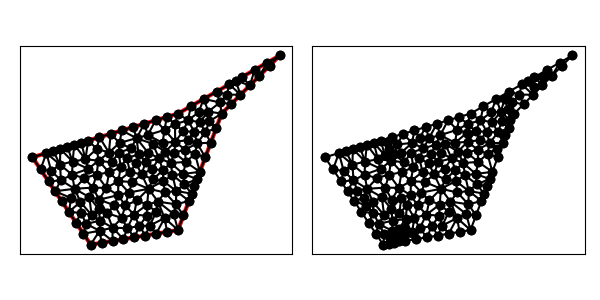

The table this chart was drawn from, first rows:
1.700000000000000000e+01, 1.400000000000000000e+01, 1.000000000000000000e+01, 1.000000000000000000e+01, 0.000000000000000000e+00, 7.000000000000000000e+00, 4.000000000000000000e+00, 1.000000000000000000e+00, 1.000000000000000000e+01, 2.000000000000000000e+00, 1.300000000000000000e+01, 1.000000000000000000e+01, 8.216479133221010756e+00, 6.205030804209473949e+00, 8.952431711861619235e+00, 6.103339854259528074e+00, 8.701404695868481198e+00, 6.924157528147413032e+00, 8.623438513650370396e+00, 6.410842728872137464e+00, 0.000000000000000000e+00, 5.000000000000000000e-01
1.700000000000000000e+01, 1.400000000000000000e+01, 1.000000000000000000e+01, 1.000000000000000000e+01, 0.000000000000000000e+00, 7.000000000000000000e+00, 4.000000000000000000e+00, 1.000000000000000000e+00, 1.000000000000000000e+01, 2.000000000000000000e+00, 1.300000000000000000e+01, 1.000000000000000000e+01, 1.264527057362662177e+01, 1.151158318492949917e+01, 1.287772652912890337e+01, 1.076872008027782357e+01, 1.335806641324248645e+01, 1.131099823802907522e+01, 1.296035450533266875e+01, 1.119710050107879873e+01, 1.000000000000000000e+00, 3.006825151882403513e-01
1.700000000000000000e+01, 1.400000000000000000e+01, 1.000000000000000000e+01, 1.000000000000000000e+01, 0.000000000000000000e+00, 7.000000000000000000e+00, 4.000000000000000000e+00, 1.000000000000000000e+00, 1.000000000000000000e+01, 2.000000000000000000e+00, 1.300000000000000000e+01, 1.000000000000000000e+01, 1.558578643762690419e+01, 1.258578643762690419e+01, 1.629289321881345387e+01, 1.329289321881345209e+01, 1.613175685787554059e+01, 1.350386106164316580e+01, 1.600347883810529837e+01, 1.312751357269450558e+01, 1.000000000000000000e+00, 5.000000000000000000e-01
1.700000000000000000e+01, 1.400000000000000000e+01, 1.000000000000000000e+01, 1.000000000000000000e+01, 0.000000000000000000e+00, 7.000000000000000000e+00, 4.000000000000000000e+00, 1.000000000000000000e+00, 1.000000000000000000e+01, 2.000000000000000000e+00, 1.300000000000000000e+01, 1.000000000000000000e+01, 1.335806641324248645e+01, 1.131099823802907522e+01, 1.429289321881345209e+01, 1.129289321881345209e+01, 1.352702743150216236e+01, 1.201544424657266497e+01, 1.372599568785270030e+01, 1.153977856780506350e+01, 1.000000000000000000e+00, 4.648715793905504046e-01
1.700000000000000000e+01, 1.400000000000000000e+01, 1.000000000000000000e+01, 1.000000000000000000e+01, 0.000000000000000000e+00, 7.000000000000000000e+00, 4.000000000000000000e+00, 1.000000000000000000e+00, 1.000000000000000000e+01, 2.000000000000000000e+00, 1.300000000000000000e+01, 1.000000000000000000e+01, 5.883218611201631809e+00, 4.397234180546998772e+00, 5.902534892287606638e+00, 5.364790865756669191e+00, 5.078179919546325749e+00, 4.897277113383243119e+00, 5.621311141011855028e+00, 4.886434053228970065e+00, 0.000000000000000000e+00, 5.000000000000000000e-01
1.700000000000000000e+01, 1.400000000000000000e+01, 1.000000000000000000e+01, 1.000000000000000000e+01, 0.000000000000000000e+00, 7.000000000000000000e+00, 4.000000000000000000e+00, 1.000000000000000000e+00, 1.000000000000000000e+01, 2.000000000000000000e+00, 1.300000000000000000e+01, 1.000000000000000000e+01, 1.396114900256439206e+01, 1.226351371575108118e+01, 1.352702743150216236e+01, 1.201544424657266497e+01, 1.429289321881345209e+01, 1.129289321881345209e+01, 1.392702321762666884e+01, 1.185728372704573275e+01, 1.000000000000000000e+00, 4.648715793905504046e-01
1.700000000000000000e+01, 1.400000000000000000e+01, 1.000000000000000000e+01, 1.000000000000000000e+01, 0.000000000000000000e+00, 7.000000000000000000e+00, 4.000000000000000000e+00, 1.000000000000000000e+00, 1.000000000000000000e+01, 2.000000000000000000e+00, 1.300000000000000000e+01, 1.000000000000000000e+01, 1.629289321881345387e+01, 1.329289321881345209e+01, 1.700000000000000000e+01, 1.400000000000000000e+01, 1.613175685787554059e+01, 1.350386106164316580e+01, 1.647488335889633149e+01, 1.359891809348553871e+01, 1.000000000000000000e+00, 5.000000000000000000e-01
1.700000000000000000e+01, 1.400000000000000000e+01, 1.000000000000000000e+01, 1.000000000000000000e+01, 0.000000000000000000e+00, 7.000000000000000000e+00, 4.000000000000000000e+00, 1.000000000000000000e+00, 1.000000000000000000e+01, 2.000000000000000000e+00, 1.300000000000000000e+01, 1.000000000000000000e+01, 1.613175685787554059e+01, 1.350386106164316580e+01, 1.526351371575108118e+01, 1.300772212328633337e+01, 1.558578643762690419e+01, 1.258578643762690419e+01, 1.566035233708450924e+01, 1.303245654085213268e+01, 1.000000000000000000e+00, 5.000000000000000000e-01
1.700000000000000000e+01, 1.400000000000000000e+01, 1.000000000000000000e+01, 1.000000000000000000e+01, 0.000000000000000000e+00, 7.000000000000000000e+00, 4.000000000000000000e+00, 1.000000000000000000e+00, 1.000000000000000000e+01, 2.000000000000000000e+00, 1.300000000000000000e+01, 1.000000000000000000e+01, 1.287772652912890337e+01, 1.076872008027782357e+01, 1.300000000000000000e+01, 1.000000000000000000e+01, 1.364644660940672694e+01, 1.064644660940672694e+01, 1.317472437951187736e+01, 1.047172222989484958e+01, 0.000000000000000000e+00, 3.006825151882403513e-01
1.700000000000000000e+01, 1.400000000000000000e+01, 1.000000000000000000e+01, 1.000000000000000000e+01, 0.000000000000000000e+00, 7.000000000000000000e+00, 4.000000000000000000e+00, 1.000000000000000000e+00, 1.000000000000000000e+01, 2.000000000000000000e+00, 1.300000000000000000e+01, 1.000000000000000000e+01, 1.176351371575108118e+01, 1.100772212328633159e+01, 1.208483873226438909e+01, 1.013953921003410841e+01, 1.287772652912890337e+01, 1.076872008027782357e+01, 1.224202632571478944e+01, 1.063866047119942060e+01, 1.000000000000000000e+00, 3.006825151882403513e-01
1.700000000000000000e+01, 1.400000000000000000e+01, 1.000000000000000000e+01, 1.000000000000000000e+01, 0.000000000000000000e+00, 7.000000000000000000e+00, 4.000000000000000000e+00, 1.000000000000000000e+00, 1.000000000000000000e+01, 2.000000000000000000e+00, 1.300000000000000000e+01, 1.000000000000000000e+01, 1.300000000000000000e+01, 1.000000000000000000e+01, 1.287772652912890337e+01, 1.076872008027782357e+01, 1.208483873226438909e+01, 1.013953921003410841e+01, 1.265418842046443082e+01, 1.030275309677064399e+01, 0.000000000000000000e+00, 3.006825151882403513e-01
1.700000000000000000e+01, 1.400000000000000000e+01, 1.000000000000000000e+01, 1.000000000000000000e+01, 0.000000000000000000e+00, 7.000000000000000000e+00, 4.000000000000000000e+00, 1.000000000000000000e+00, 1.000000000000000000e+01, 2.000000000000000000e+00, 1.300000000000000000e+01, 1.000000000000000000e+01, 1.526351371575108118e+01, 1.300772212328633337e+01, 1.439527057362662177e+01, 1.251158318492949917e+01, 1.493933982822017725e+01, 1.193933982822017725e+01, 1.486604137253262614e+01, 1.248621504547867112e+01, 1.000000000000000000e+00, 3.373431087526477801e-01
1.700000000000000000e+01, 1.400000000000000000e+01, 1.000000000000000000e+01, 1.000000000000000000e+01, 0.000000000000000000e+00, 7.000000000000000000e+00, 4.000000000000000000e+00, 1.000000000000000000e+00, 1.000000000000000000e+01, 2.000000000000000000e+00, 1.300000000000000000e+01, 1.000000000000000000e+01, 1.088175685787554059e+01, 1.050386106164316580e+01, 1.068275067545254409e+01, 9.536464767003481668e+00, 1.141309729304850507e+01, 1.008988052034754013e+01, 1.099253494212553051e+01, 1.004340211633139468e+01, 1.000000000000000000e+00, 3.336146522191072994e-01
1.700000000000000000e+01, 1.400000000000000000e+01, 1.000000000000000000e+01, 1.000000000000000000e+01, 0.000000000000000000e+00, 7.000000000000000000e+00, 4.000000000000000000e+00, 1.000000000000000000e+00, 1.000000000000000000e+01, 2.000000000000000000e+00, 1.300000000000000000e+01, 1.000000000000000000e+01, 1.335806641324248645e+01, 1.131099823802907522e+01, 1.287772652912890337e+01, 1.076872008027782357e+01, 1.364644660940672694e+01, 1.064644660940672694e+01, 1.329407985059270381e+01, 1.090872164257120858e+01, 0.000000000000000000e+00, 3.006825151882403513e-01
1.700000000000000000e+01, 1.400000000000000000e+01, 1.000000000000000000e+01, 1.000000000000000000e+01, 0.000000000000000000e+00, 7.000000000000000000e+00, 4.000000000000000000e+00, 1.000000000000000000e+00, 1.000000000000000000e+01, 2.000000000000000000e+00, 1.300000000000000000e+01, 1.000000000000000000e+01, 1.176351371575108118e+01, 1.100772212328633159e+01, 1.287772652912890337e+01, 1.076872008027782357e+01, 1.264527057362662177e+01, 1.151158318492949917e+01, 1.242883693950220270e+01, 1.109600846283121633e+01, 1.000000000000000000e+00, 3.006825151882403513e-01
1.700000000000000000e+01, 1.400000000000000000e+01, 1.000000000000000000e+01, 1.000000000000000000e+01, 0.000000000000000000e+00, 7.000000000000000000e+00, 4.000000000000000000e+00, 1.000000000000000000e+00, 1.000000000000000000e+01, 2.000000000000000000e+00, 1.300000000000000000e+01, 1.000000000000000000e+01, 1.429289321881345209e+01, 1.129289321881345209e+01, 1.335806641324248645e+01, 1.131099823802907522e+01, 1.364644660940672694e+01, 1.064644660940672694e+01, 1.376580208048755516e+01, 1.108344602208308594e+01, 0.000000000000000000e+00, 4.648715793905504046e-01
1.700000000000000000e+01, 1.400000000000000000e+01, 1.000000000000000000e+01, 1.000000000000000000e+01, 0.000000000000000000e+00, 7.000000000000000000e+00, 4.000000000000000000e+00, 1.000000000000000000e+00, 1.000000000000000000e+01, 2.000000000000000000e+00, 1.300000000000000000e+01, 1.000000000000000000e+01, 1.264527057362662177e+01, 1.151158318492949917e+01, 1.335806641324248645e+01, 1.131099823802907522e+01, 1.352702743150216236e+01, 1.201544424657266497e+01, 1.317678813945708960e+01, 1.161267522317707979e+01, 1.000000000000000000e+00, 5.000000000000000000e-01
1.700000000000000000e+01, 1.400000000000000000e+01, 1.000000000000000000e+01, 1.000000000000000000e+01, 0.000000000000000000e+00, 7.000000000000000000e+00, 4.000000000000000000e+00, 1.000000000000000000e+00, 1.000000000000000000e+01, 2.000000000000000000e+00, 1.300000000000000000e+01, 1.000000000000000000e+01, 1.396114900256439206e+01, 1.226351371575108118e+01, 1.493933982822017725e+01, 1.193933982822017725e+01, 1.439527057362662177e+01, 1.251158318492949917e+01, 1.443191980147039466e+01, 1.223814557630025313e+01, 1.000000000000000000e+00, 3.373431087526477801e-01
1.700000000000000000e+01, 1.400000000000000000e+01, 1.000000000000000000e+01, 1.000000000000000000e+01, 0.000000000000000000e+00, 7.000000000000000000e+00, 4.000000000000000000e+00, 1.000000000000000000e+00, 1.000000000000000000e+01, 2.000000000000000000e+00, 1.300000000000000000e+01, 1.000000000000000000e+01, 1.526351371575108118e+01, 1.300772212328633337e+01, 1.493933982822017725e+01, 1.193933982822017725e+01, 1.558578643762690419e+01, 1.258578643762690419e+01, 1.526287999386605598e+01, 1.251094946304447397e+01, 1.000000000000000000e+00, 3.373431087526477801e-01
1.700000000000000000e+01, 1.400000000000000000e+01, 1.000000000000000000e+01, 1.000000000000000000e+01, 0.000000000000000000e+00, 7.000000000000000000e+00, 4.000000000000000000e+00, 1.000000000000000000e+00, 1.000000000000000000e+01, 2.000000000000000000e+00, 1.300000000000000000e+01, 1.000000000000000000e+01, 1.225000000000000000e+01, 8.000000000000000000e+00, 1.262500000000000000e+01, 9.000000000000000000e+00, 1.187496644527606016e+01, 8.710950083021478108e+00, 1.224998881509201887e+01, 8.570316694340492703e+00, 0.000000000000000000e+00, 2.801391327891973315e-01
1.700000000000000000e+01, 1.400000000000000000e+01, 1.000000000000000000e+01, 1.000000000000000000e+01, 0.000000000000000000e+00, 7.000000000000000000e+00, 4.000000000000000000e+00, 1.000000000000000000e+00, 1.000000000000000000e+01, 2.000000000000000000e+00, 1.300000000000000000e+01, 1.000000000000000000e+01, 1.493933982822017725e+01, 1.193933982822017725e+01, 1.396114900256439206e+01, 1.226351371575108118e+01, 1.429289321881345209e+01, 1.129289321881345209e+01, 1.439779401653267321e+01, 1.183191558759490469e+01, 1.000000000000000000e+00, 3.373431087526477801e-01
1.700000000000000000e+01, 1.400000000000000000e+01, 1.000000000000000000e+01, 1.000000000000000000e+01, 0.000000000000000000e+00, 7.000000000000000000e+00, 4.000000000000000000e+00, 1.000000000000000000e+00, 1.000000000000000000e+01, 2.000000000000000000e+00, 1.300000000000000000e+01, 1.000000000000000000e+01, 1.187500000000000000e+01, 7.000000000000000000e+00, 1.225000000000000000e+01, 8.000000000000000000e+00, 1.131257913331709375e+01, 7.959892843777802263e+00, 1.181252637777236458e+01, 7.653297614592600162e+00, 0.000000000000000000e+00, 4.288197050323890314e-01
1.700000000000000000e+01, 1.400000000000000000e+01, 1.000000000000000000e+01, 1.000000000000000000e+01, 0.000000000000000000e+00, 7.000000000000000000e+00, 4.000000000000000000e+00, 1.000000000000000000e+00, 1.000000000000000000e+01, 2.000000000000000000e+00, 1.300000000000000000e+01, 1.000000000000000000e+01, 1.225000000000000000e+01, 8.000000000000000000e+00, 1.187496644527606016e+01, 8.710950083021478108e+00, 1.131257913331709375e+01, 7.959892843777802263e+00, 1.181251519286438345e+01, 8.223614308933093753e+00, 0.000000000000000000e+00, 4.288197050323890314e-01
1.700000000000000000e+01, 1.400000000000000000e+01, 1.000000000000000000e+01, 1.000000000000000000e+01, 0.000000000000000000e+00, 7.000000000000000000e+00, 4.000000000000000000e+00, 1.000000000000000000e+00, 1.000000000000000000e+01, 2.000000000000000000e+00, 1.300000000000000000e+01, 1.000000000000000000e+01, 1.208483873226438909e+01, 1.013953921003410841e+01, 1.216293942196874411e+01, 9.478767795596176882e+00, 1.300000000000000000e+01, 1.000000000000000000e+01, 1.241592605141104322e+01, 9.872769001876761763e+00, 0.000000000000000000e+00, 3.180967706203512435e-01
1.700000000000000000e+01, 1.400000000000000000e+01, 1.000000000000000000e+01, 1.000000000000000000e+01, 0.000000000000000000e+00, 7.000000000000000000e+00, 4.000000000000000000e+00, 1.000000000000000000e+00, 1.000000000000000000e+01, 2.000000000000000000e+00, 1.300000000000000000e+01, 1.000000000000000000e+01, 1.141309729304850507e+01, 1.008988052034754013e+01, 1.176351371575108118e+01, 1.100772212328633159e+01, 1.088175685787554059e+01, 1.050386106164316580e+01, 1.135278928889170835e+01, 1.053382123509234525e+01, 1.000000000000000000e+00, 3.336146522191072994e-01
1.700000000000000000e+01, 1.400000000000000000e+01, 1.000000000000000000e+01, 1.000000000000000000e+01, 0.000000000000000000e+00, 7.000000000000000000e+00, 4.000000000000000000e+00, 1.000000000000000000e+00, 1.000000000000000000e+01, 2.000000000000000000e+00, 1.300000000000000000e+01, 1.000000000000000000e+01, 1.216293942196874411e+01, 9.478767795596176882e+00, 1.208483873226438909e+01, 1.013953921003410841e+01, 1.150000000000000000e+01, 9.421935562925360941e+00, 1.191592605141104322e+01, 9.680080856185215410e+00, 0.000000000000000000e+00, 3.180967706203512435e-01
1.700000000000000000e+01, 1.400000000000000000e+01, 1.000000000000000000e+01, 1.000000000000000000e+01, 0.000000000000000000e+00, 7.000000000000000000e+00, 4.000000000000000000e+00, 1.000000000000000000e+00, 1.000000000000000000e+01, 2.000000000000000000e+00, 1.300000000000000000e+01, 1.000000000000000000e+01, 1.176351371575108118e+01, 1.100772212328633159e+01, 1.141309729304850507e+01, 1.008988052034754013e+01, 1.208483873226438909e+01, 1.013953921003410841e+01, 1.175381658035465904e+01, 1.041238061788932612e+01, 1.000000000000000000e+00, 3.336146522191072994e-01
1.700000000000000000e+01, 1.400000000000000000e+01, 1.000000000000000000e+01, 1.000000000000000000e+01, 0.000000000000000000e+00, 7.000000000000000000e+00, 4.000000000000000000e+00, 1.000000000000000000e+00, 1.000000000000000000e+01, 2.000000000000000000e+00, 1.300000000000000000e+01, 1.000000000000000000e+01, 1.208483873226438909e+01, 1.013953921003410841e+01, 1.141309729304850507e+01, 1.008988052034754013e+01, 1.150000000000000000e+01, 9.421935562925360941e+00, 1.166597867510429865e+01, 9.883785097769004935e+00, 0.000000000000000000e+00, 3.336146522191072994e-01
1.700000000000000000e+01, 1.400000000000000000e+01, 1.000000000000000000e+01, 1.000000000000000000e+01, 0.000000000000000000e+00, 7.000000000000000000e+00, 4.000000000000000000e+00, 1.000000000000000000e+00, 1.000000000000000000e+01, 2.000000000000000000e+00, 1.300000000000000000e+01, 1.000000000000000000e+01, 1.068275067545254409e+01, 9.536464767003481668e+00, 1.088175685787554059e+01, 1.050386106164316580e+01, 1.000000000000000000e+01, 1.000000000000000000e+01, 1.052150251110936097e+01, 1.001344194288221523e+01, 1.000000000000000000e+00, 3.941841812603947837e-01
1.700000000000000000e+01, 1.400000000000000000e+01, 1.000000000000000000e+01, 1.000000000000000000e+01, 0.000000000000000000e+00, 7.000000000000000000e+00, 4.000000000000000000e+00, 1.000000000000000000e+00, 1.000000000000000000e+01, 2.000000000000000000e+00, 1.300000000000000000e+01, 1.000000000000000000e+01, 1.187496644527606016e+01, 8.710950083021478108e+00, 1.216293942196874411e+01, 9.478767795596176882e+00, 1.150000000000000000e+01, 9.421935562925360941e+00, 1.184596862241493476e+01, 9.203884480514339828e+00, 0.000000000000000000e+00, 3.180967706203512435e-01
1.700000000000000000e+01, 1.400000000000000000e+01, 1.000000000000000000e+01, 1.000000000000000000e+01, 0.000000000000000000e+00, 7.000000000000000000e+00, 4.000000000000000000e+00, 1.000000000000000000e+00, 1.000000000000000000e+01, 2.000000000000000000e+00, 1.300000000000000000e+01, 1.000000000000000000e+01, 7.938574566994584636e+00, 7.317662815287715894e+00, 7.289867126591964563e+00, 7.210988139824562992e+00, 7.773898886165480526e+00, 6.685508979474565905e+00, 7.667446859917343538e+00, 7.071386644862282189e+00, 0.000000000000000000e+00, 5.000000000000000000e-01
1.700000000000000000e+01, 1.400000000000000000e+01, 1.000000000000000000e+01, 1.000000000000000000e+01, 0.000000000000000000e+00, 7.000000000000000000e+00, 4.000000000000000000e+00, 1.000000000000000000e+00, 1.000000000000000000e+01, 2.000000000000000000e+00, 1.300000000000000000e+01, 1.000000000000000000e+01, 1.262500000000000000e+01, 9.000000000000000000e+00, 1.216293942196874411e+01, 9.478767795596176882e+00, 1.187496644527606016e+01, 8.710950083021478108e+00, 1.222096862241493476e+01, 9.063239292872552255e+00, 0.000000000000000000e+00, 2.801391327891973315e-01
1.700000000000000000e+01, 1.400000000000000000e+01, 1.000000000000000000e+01, 1.000000000000000000e+01, 0.000000000000000000e+00, 7.000000000000000000e+00, 4.000000000000000000e+00, 1.000000000000000000e+00, 1.000000000000000000e+01, 2.000000000000000000e+00, 1.300000000000000000e+01, 1.000000000000000000e+01, 1.300000000000000000e+01, 1.000000000000000000e+01, 1.216293942196874411e+01, 9.478767795596176882e+00, 1.262500000000000000e+01, 9.000000000000000000e+00, 1.259597980732291411e+01, 9.492922598532059553e+00, 0.000000000000000000e+00, 2.801391327891973315e-01
1.700000000000000000e+01, 1.400000000000000000e+01, 1.000000000000000000e+01, 1.000000000000000000e+01, 0.000000000000000000e+00, 7.000000000000000000e+00, 4.000000000000000000e+00, 1.000000000000000000e+00, 1.000000000000000000e+01, 2.000000000000000000e+00, 1.300000000000000000e+01, 1.000000000000000000e+01, 1.111252859035011120e+01, 8.763217650649012924e+00, 1.131257913331709375e+01, 7.959892843777802263e+00, 1.187496644527606016e+01, 8.710950083021478108e+00, 1.143335805631441993e+01, 8.478020192482764728e+00, 0.000000000000000000e+00, 5.000000000000000000e-01
1.700000000000000000e+01, 1.400000000000000000e+01, 1.000000000000000000e+01, 1.000000000000000000e+01, 0.000000000000000000e+00, 7.000000000000000000e+00, 4.000000000000000000e+00, 1.000000000000000000e+00, 1.000000000000000000e+01, 2.000000000000000000e+00, 1.300000000000000000e+01, 1.000000000000000000e+01, 1.068275067545254409e+01, 9.536464767003481668e+00, 1.034853060455079721e+01, 8.781938199368866549e+00, 1.111252859035011120e+01, 8.763217650649012924e+00, 1.071460329011781631e+01, 9.027206872340451937e+00, 0.000000000000000000e+00, 3.284956717021332295e-01
1.700000000000000000e+01, 1.400000000000000000e+01, 1.000000000000000000e+01, 1.000000000000000000e+01, 0.000000000000000000e+00, 7.000000000000000000e+00, 4.000000000000000000e+00, 1.000000000000000000e+00, 1.000000000000000000e+01, 2.000000000000000000e+00, 1.300000000000000000e+01, 1.000000000000000000e+01, 9.804384991086807943e+00, 8.066316640378810021e+00, 1.034853060455079721e+01, 8.781938199368866549e+00, 9.795021459763674443e+00, 9.282454009863627675e+00, 9.982645685133759272e+00, 8.710236283203768082e+00, 0.000000000000000000e+00, 3.284956717021332295e-01
1.700000000000000000e+01, 1.400000000000000000e+01, 1.000000000000000000e+01, 1.000000000000000000e+01, 0.000000000000000000e+00, 7.000000000000000000e+00, 4.000000000000000000e+00, 1.000000000000000000e+00, 1.000000000000000000e+01, 2.000000000000000000e+00, 1.300000000000000000e+01, 1.000000000000000000e+01, 1.048268838850948548e+01, 7.522116854308943168e+00, 1.066670964478876371e+01, 8.178767063817041105e+00, 9.804384991086807943e+00, 8.066316640378810021e+00, 1.031792767479501727e+01, 7.922400186168265357e+00, 0.000000000000000000e+00, 5.000000000000000000e-01
1.700000000000000000e+01, 1.400000000000000000e+01, 1.000000000000000000e+01, 1.000000000000000000e+01, 0.000000000000000000e+00, 7.000000000000000000e+00, 4.000000000000000000e+00, 1.000000000000000000e+00, 1.000000000000000000e+01, 2.000000000000000000e+00, 1.300000000000000000e+01, 1.000000000000000000e+01, 1.111252859035011120e+01, 8.763217650649012924e+00, 1.187496644527606016e+01, 8.710950083021478108e+00, 1.150000000000000000e+01, 9.421935562925360941e+00, 1.149583167854205534e+01, 8.965367765531951250e+00, 0.000000000000000000e+00, 5.000000000000000000e-01
1.700000000000000000e+01, 1.400000000000000000e+01, 1.000000000000000000e+01, 1.000000000000000000e+01, 0.000000000000000000e+00, 7.000000000000000000e+00, 4.000000000000000000e+00, 1.000000000000000000e+00, 1.000000000000000000e+01, 2.000000000000000000e+00, 1.300000000000000000e+01, 1.000000000000000000e+01, 1.131257913331709375e+01, 7.959892843777802263e+00, 1.116719597250003204e+01, 7.229996502475244391e+00, 1.187500000000000000e+01, 7.000000000000000000e+00, 1.145159170193904252e+01, 7.396629782084349181e+00, 0.000000000000000000e+00, 5.000000000000000000e-01
1.700000000000000000e+01, 1.400000000000000000e+01, 1.000000000000000000e+01, 1.000000000000000000e+01, 0.000000000000000000e+00, 7.000000000000000000e+00, 4.000000000000000000e+00, 1.000000000000000000e+00, 1.000000000000000000e+01, 2.000000000000000000e+00, 1.300000000000000000e+01, 1.000000000000000000e+01, 7.151251314699169193e+00, 8.311307680751632176e+00, 7.938574566994584636e+00, 7.317662815287715894e+00, 8.255490666823700252e+00, 7.925731208971000363e+00, 7.781772182839151064e+00, 7.851567235003449774e+00, 0.000000000000000000e+00, 3.843614468616404767e-01
1.700000000000000000e+01, 1.400000000000000000e+01, 1.000000000000000000e+01, 1.000000000000000000e+01, 0.000000000000000000e+00, 7.000000000000000000e+00, 4.000000000000000000e+00, 1.000000000000000000e+00, 1.000000000000000000e+01, 2.000000000000000000e+00, 1.300000000000000000e+01, 1.000000000000000000e+01, 1.048268838850948548e+01, 7.522116854308943168e+00, 1.131257913331709375e+01, 7.959892843777802263e+00, 1.066670964478876371e+01, 8.178767063817041105e+00, 1.082065905553844765e+01, 7.886925587301262475e+00, 0.000000000000000000e+00, 5.000000000000000000e-01
1.700000000000000000e+01, 1.400000000000000000e+01, 1.000000000000000000e+01, 1.000000000000000000e+01, 0.000000000000000000e+00, 7.000000000000000000e+00, 4.000000000000000000e+00, 1.000000000000000000e+00, 1.000000000000000000e+01, 2.000000000000000000e+00, 1.300000000000000000e+01, 1.000000000000000000e+01, 1.068275067545254409e+01, 9.536464767003481668e+00, 1.111252859035011120e+01, 8.763217650649012924e+00, 1.150000000000000000e+01, 9.421935562925360941e+00, 1.109842642193421902e+01, 9.240539326859284586e+00, 0.000000000000000000e+00, 3.941841812603947837e-01
1.700000000000000000e+01, 1.400000000000000000e+01, 1.000000000000000000e+01, 1.000000000000000000e+01, 0.000000000000000000e+00, 7.000000000000000000e+00, 4.000000000000000000e+00, 1.000000000000000000e+00, 1.000000000000000000e+01, 2.000000000000000000e+00, 1.300000000000000000e+01, 1.000000000000000000e+01, 1.111252859035011120e+01, 8.763217650649012924e+00, 1.034853060455079721e+01, 8.781938199368866549e+00, 1.066670964478876371e+01, 8.178767063817041105e+00, 1.070925627989655737e+01, 8.574640971278306267e+00, 0.000000000000000000e+00, 3.284956717021332295e-01
1.700000000000000000e+01, 1.400000000000000000e+01, 1.000000000000000000e+01, 1.000000000000000000e+01, 0.000000000000000000e+00, 7.000000000000000000e+00, 4.000000000000000000e+00, 1.000000000000000000e+00, 1.000000000000000000e+01, 2.000000000000000000e+00, 1.300000000000000000e+01, 1.000000000000000000e+01, 1.111252859035011120e+01, 8.763217650649012924e+00, 1.066670964478876371e+01, 8.178767063817041105e+00, 1.131257913331709375e+01, 7.959892843777802263e+00, 1.103060578948532289e+01, 8.300625852747950617e+00, 0.000000000000000000e+00, 5.000000000000000000e-01
1.700000000000000000e+01, 1.400000000000000000e+01, 1.000000000000000000e+01, 1.000000000000000000e+01, 0.000000000000000000e+00, 7.000000000000000000e+00, 4.000000000000000000e+00, 1.000000000000000000e+00, 1.000000000000000000e+01, 2.000000000000000000e+00, 1.300000000000000000e+01, 1.000000000000000000e+01, 1.116719597250003204e+01, 7.229996502475244391e+00, 1.131257913331709375e+01, 7.959892843777802263e+00, 1.048268838850948548e+01, 7.522116854308943168e+00, 1.098748783144220376e+01, 7.570668733520663274e+00, 0.000000000000000000e+00, 5.000000000000000000e-01
1.700000000000000000e+01, 1.400000000000000000e+01, 1.000000000000000000e+01, 1.000000000000000000e+01, 0.000000000000000000e+00, 7.000000000000000000e+00, 4.000000000000000000e+00, 1.000000000000000000e+00, 1.000000000000000000e+01, 2.000000000000000000e+00, 1.300000000000000000e+01, 1.000000000000000000e+01, 9.795021459763674443e+00, 9.282454009863627675e+00, 9.074332422867890102e+00, 8.883135217668007400e+00, 9.804384991086807943e+00, 8.066316640378810021e+00, 9.557912957906124163e+00, 8.743968622636813848e+00, 0.000000000000000000e+00, 5.000000000000000000e-01
1.700000000000000000e+01, 1.400000000000000000e+01, 1.000000000000000000e+01, 1.000000000000000000e+01, 0.000000000000000000e+00, 7.000000000000000000e+00, 4.000000000000000000e+00, 1.000000000000000000e+00, 1.000000000000000000e+01, 2.000000000000000000e+00, 1.300000000000000000e+01, 1.000000000000000000e+01, 1.052850509196807494e+01, 6.681433951814816474e+00, 9.498881670909872454e+00, 6.606688331525174540e+00, 1.036375099581599990e+01, 5.855780876568999815e+00, 1.013037925289798125e+01, 6.381301053302997239e+00, 0.000000000000000000e+00, 5.000000000000000000e-01
1.700000000000000000e+01, 1.400000000000000000e+01, 1.000000000000000000e+01, 1.000000000000000000e+01, 0.000000000000000000e+00, 7.000000000000000000e+00, 4.000000000000000000e+00, 1.000000000000000000e+00, 1.000000000000000000e+01, 2.000000000000000000e+00, 1.300000000000000000e+01, 1.000000000000000000e+01, 1.150000000000000000e+01, 6.000000000000000000e+00, 1.187500000000000000e+01, 7.000000000000000000e+00, 1.116719597250003204e+01, 7.229996502475244391e+00, 1.151406532416667794e+01, 6.743332167491748130e+00, 0.000000000000000000e+00, 5.000000000000000000e-01
1.700000000000000000e+01, 1.400000000000000000e+01, 1.000000000000000000e+01, 1.000000000000000000e+01, 0.000000000000000000e+00, 7.000000000000000000e+00, 4.000000000000000000e+00, 1.000000000000000000e+00, 1.000000000000000000e+01, 2.000000000000000000e+00, 1.300000000000000000e+01, 1.000000000000000000e+01, 1.141309729304850507e+01, 1.008988052034754013e+01, 1.068275067545254409e+01, 9.536464767003481668e+00, 1.150000000000000000e+01, 9.421935562925360941e+00, 1.119861598950034853e+01, 9.682760283425460912e+00, 0.000000000000000000e+00, 3.336146522191072994e-01
1.700000000000000000e+01, 1.400000000000000000e+01, 1.000000000000000000e+01, 1.000000000000000000e+01, 0.000000000000000000e+00, 7.000000000000000000e+00, 4.000000000000000000e+00, 1.000000000000000000e+00, 1.000000000000000000e+01, 2.000000000000000000e+00, 1.300000000000000000e+01, 1.000000000000000000e+01, 9.795021459763674443e+00, 9.282454009863627675e+00, 1.068275067545254409e+01, 9.536464767003481668e+00, 1.000000000000000000e+01, 1.000000000000000000e+01, 1.015925737840540677e+01, 9.606306258955703115e+00, 1.000000000000000000e+00, 3.941841812603947837e-01
1.700000000000000000e+01, 1.400000000000000000e+01, 1.000000000000000000e+01, 1.000000000000000000e+01, 0.000000000000000000e+00, 7.000000000000000000e+00, 4.000000000000000000e+00, 1.000000000000000000e+00, 1.000000000000000000e+01, 2.000000000000000000e+00, 1.300000000000000000e+01, 1.000000000000000000e+01, 9.074332422867890102e+00, 8.883135217668007400e+00, 7.921216151595640298e+00, 8.524432749136476417e+00, 8.937717556878709502e+00, 7.994647507575448842e+00, 8.644422043780746634e+00, 8.467405158126645404e+00, 0.000000000000000000e+00, 5.000000000000000000e-01
1.700000000000000000e+01, 1.400000000000000000e+01, 1.000000000000000000e+01, 1.000000000000000000e+01, 0.000000000000000000e+00, 7.000000000000000000e+00, 4.000000000000000000e+00, 1.000000000000000000e+00, 1.000000000000000000e+01, 2.000000000000000000e+00, 1.300000000000000000e+01, 1.000000000000000000e+01, 7.686739427831727589e+00, 9.306021828349518188e+00, 6.915652570442302860e+00, 9.074695771132692101e+00, 7.151251314699169193e+00, 8.311307680751632176e+00, 7.251214437657733214e+00, 8.897341760077948081e+00, 1.000000000000000000e+00, 3.843614468616404767e-01
1.700000000000000000e+01, 1.400000000000000000e+01, 1.000000000000000000e+01, 1.000000000000000000e+01, 0.000000000000000000e+00, 7.000000000000000000e+00, 4.000000000000000000e+00, 1.000000000000000000e+00, 1.000000000000000000e+01, 2.000000000000000000e+00, 1.300000000000000000e+01, 1.000000000000000000e+01, 8.457826285221152318e+00, 9.537347885566346051e+00, 9.074332422867890102e+00, 8.883135217668007400e+00, 9.228913142610576159e+00, 9.768673942783173914e+00, 8.920357283566540119e+00, 9.396385682005842455e+00, 1.000000000000000000e+00, 5.000000000000000000e-01
1.700000000000000000e+01, 1.400000000000000000e+01, 1.000000000000000000e+01, 1.000000000000000000e+01, 0.000000000000000000e+00, 7.000000000000000000e+00, 4.000000000000000000e+00, 1.000000000000000000e+00, 1.000000000000000000e+01, 2.000000000000000000e+00, 1.300000000000000000e+01, 1.000000000000000000e+01, 8.255490666823700252e+00, 7.925731208971000363e+00, 8.937717556878709502e+00, 7.994647507575448842e+00, 7.921216151595640298e+00, 8.524432749136476417e+00, 8.371474791766017276e+00, 8.148270488560974911e+00, 0.000000000000000000e+00, 5.000000000000000000e-01
1.700000000000000000e+01, 1.400000000000000000e+01, 1.000000000000000000e+01, 1.000000000000000000e+01, 0.000000000000000000e+00, 7.000000000000000000e+00, 4.000000000000000000e+00, 1.000000000000000000e+00, 1.000000000000000000e+01, 2.000000000000000000e+00, 1.300000000000000000e+01, 1.000000000000000000e+01, 1.034853060455079721e+01, 8.781938199368866549e+00, 9.804384991086807943e+00, 8.066316640378810021e+00, 1.066670964478876371e+01, 8.178767063817041105e+00, 1.027320841347545688e+01, 8.342340634521571374e+00, 0.000000000000000000e+00, 3.284956717021332295e-01
1.700000000000000000e+01, 1.400000000000000000e+01, 1.000000000000000000e+01, 1.000000000000000000e+01, 0.000000000000000000e+00, 7.000000000000000000e+00, 4.000000000000000000e+00, 1.000000000000000000e+00, 1.000000000000000000e+01, 2.000000000000000000e+00, 1.300000000000000000e+01, 1.000000000000000000e+01, 9.129608521227924101e+00, 7.390958918822847501e+00, 9.758388091523139352e+00, 7.314158486738497444e+00, 9.804384991086807943e+00, 8.066316640378810021e+00, 9.564127201279291057e+00, 7.590478015313384397e+00, 0.000000000000000000e+00, 5.000000000000000000e-01
1.700000000000000000e+01, 1.400000000000000000e+01, 1.000000000000000000e+01, 1.000000000000000000e+01, 0.000000000000000000e+00, 7.000000000000000000e+00, 4.000000000000000000e+00, 1.000000000000000000e+00, 1.000000000000000000e+01, 2.000000000000000000e+00, 1.300000000000000000e+01, 1.000000000000000000e+01, 7.921216151595640298e+00, 8.524432749136476417e+00, 9.074332422867890102e+00, 8.883135217668007400e+00, 8.457826285221152318e+00, 9.537347885566346051e+00, 8.484458286561560314e+00, 8.981638617456944473e+00, 1.000000000000000000e+00, 5.000000000000000000e-01
1.700000000000000000e+01, 1.400000000000000000e+01, 1.000000000000000000e+01, 1.000000000000000000e+01, 0.000000000000000000e+00, 7.000000000000000000e+00, 4.000000000000000000e+00, 1.000000000000000000e+00, 1.000000000000000000e+01, 2.000000000000000000e+00, 1.300000000000000000e+01, 1.000000000000000000e+01, 1.068275067545254409e+01, 9.536464767003481668e+00, 9.795021459763674443e+00, 9.282454009863627675e+00, 1.034853060455079721e+01, 8.781938199368866549e+00, 1.027543424658900584e+01, 9.200285658745324113e+00, 0.000000000000000000e+00, 3.284956717021332295e-01
1.700000000000000000e+01, 1.400000000000000000e+01, 1.000000000000000000e+01, 1.000000000000000000e+01, 0.000000000000000000e+00, 7.000000000000000000e+00, 4.000000000000000000e+00, 1.000000000000000000e+00, 1.000000000000000000e+01, 2.000000000000000000e+00, 1.300000000000000000e+01, 1.000000000000000000e+01, 9.804384991086807943e+00, 8.066316640378810021e+00, 9.074332422867890102e+00, 8.883135217668007400e+00, 8.937717556878709502e+00, 7.994647507575448842e+00, 9.272144990277801924e+00, 8.314699788540755421e+00, 0.000000000000000000e+00, 5.000000000000000000e-01
1.700000000000000000e+01, 1.400000000000000000e+01, 1.000000000000000000e+01, 1.000000000000000000e+01, 0.000000000000000000e+00, 7.000000000000000000e+00, 4.000000000000000000e+00, 1.000000000000000000e+00, 1.000000000000000000e+01, 2.000000000000000000e+00, 1.300000000000000000e+01, 1.000000000000000000e+01, 1.000000000000000000e+01, 1.000000000000000000e+01, 9.228913142610576159e+00, 9.768673942783173914e+00, 9.795021459763674443e+00, 9.282454009863627675e+00, 9.674644867458082942e+00, 9.683709317548933271e+00, 1.000000000000000000e+00, 5.000000000000000000e-01
1.700000000000000000e+01, 1.400000000000000000e+01, 1.000000000000000000e+01, 1.000000000000000000e+01, 0.000000000000000000e+00, 7.000000000000000000e+00, 4.000000000000000000e+00, 1.000000000000000000e+00, 1.000000000000000000e+01, 2.000000000000000000e+00, 1.300000000000000000e+01, 1.000000000000000000e+01, 9.074332422867890102e+00, 8.883135217668007400e+00, 9.795021459763674443e+00, 9.282454009863627675e+00, 9.228913142610576159e+00, 9.768673942783173914e+00, 9.366089008414046901e+00, 9.311421056771601812e+00, 1.000000000000000000e+00, 5.000000000000000000e-01
... 183 more rows
